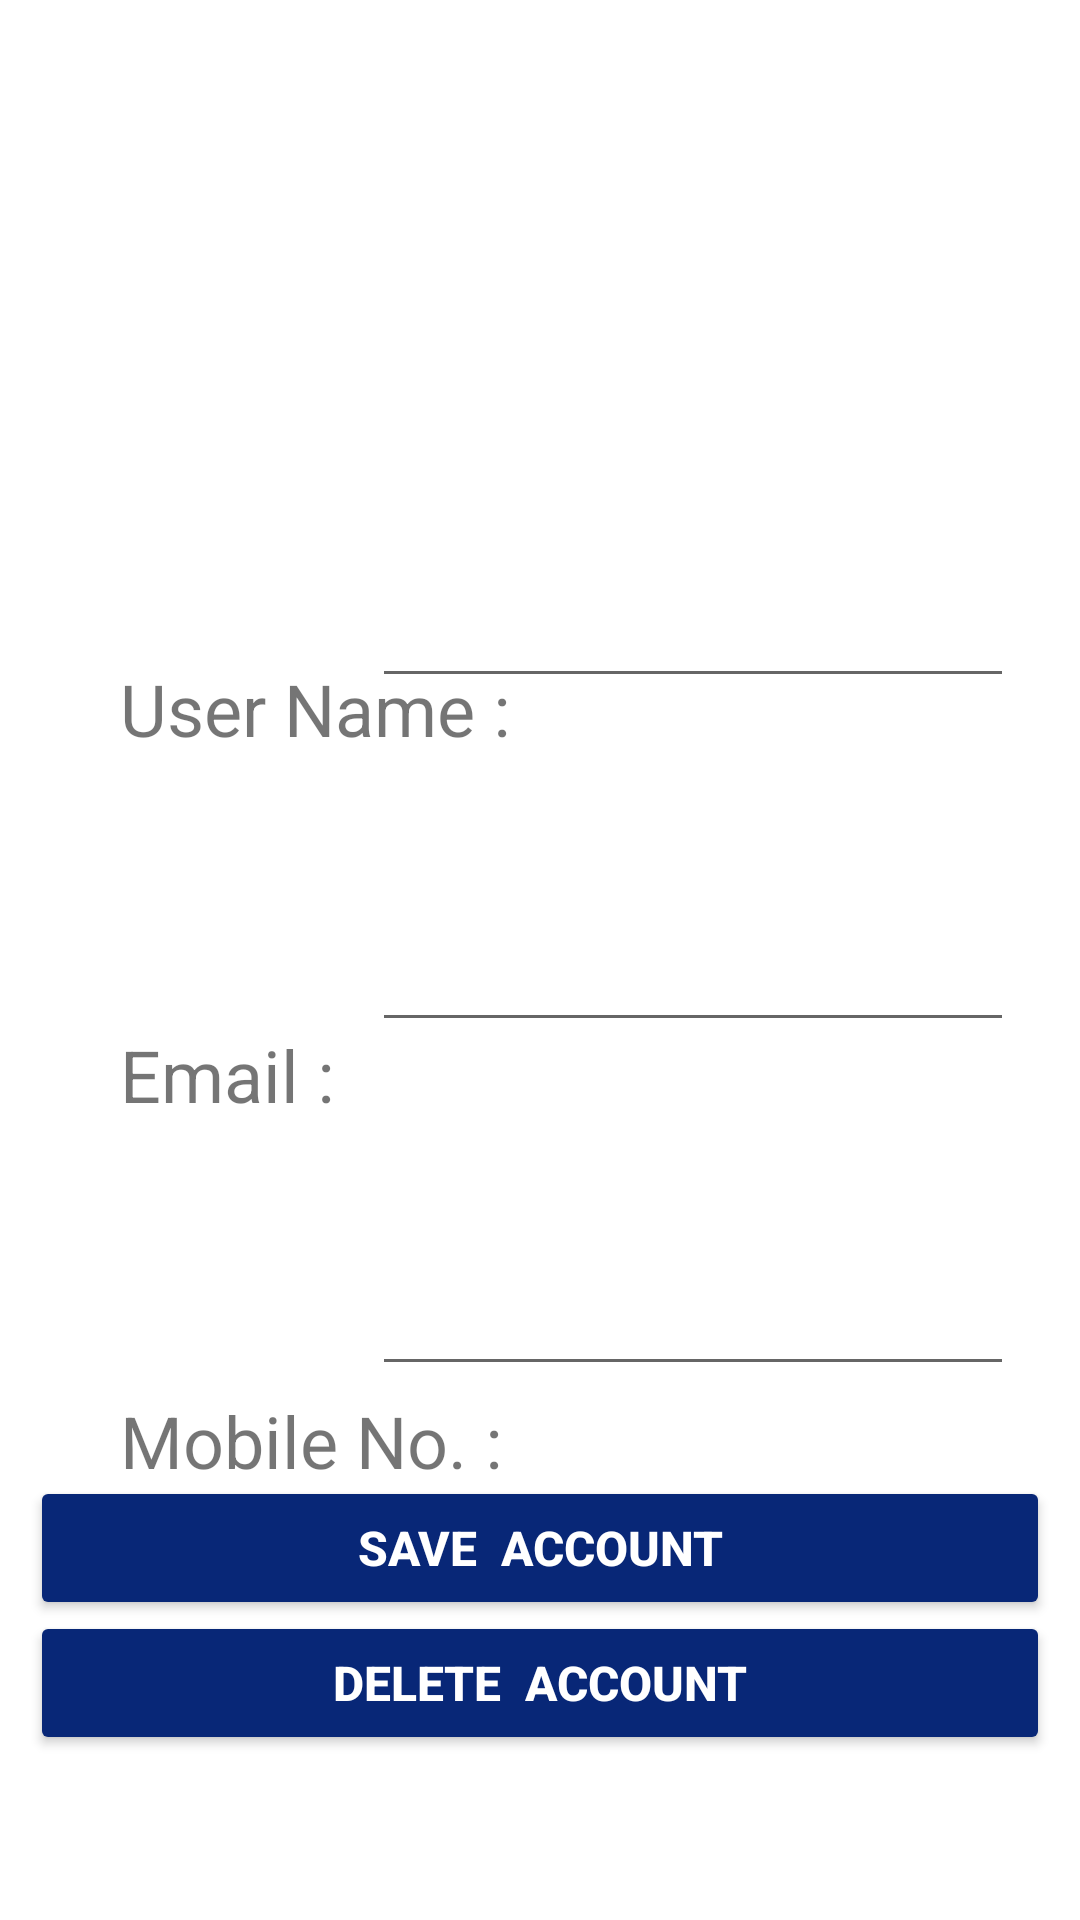

Reconstruct the res/layout file that produces this screen, plus the resources it refers to.
<!-- AndroidManifest.xml: application theme Theme.Bank_App -->
<!-- res/layout/fragment_user_profile.xml -->
<?xml version="1.0" encoding="utf-8"?>
<RelativeLayout xmlns:android="http://schemas.android.com/apk/res/android"
    xmlns:tools="http://schemas.android.com/tools"
    android:layout_width="match_parent"
    android:layout_height="match_parent"
    xmlns:app="http://schemas.android.com/apk/res-auto"
    tools:context=".BanksFragment"
    android:padding="10dp">



    <ImageView
        android:id="@+id/etUserimg"
        android:layout_width="160dp"
        android:layout_height="160dp"
        app:srcCompat="@drawable/user"
        android:layout_marginTop="20dp"
        android:layout_marginLeft="20dp"
        android:layout_centerHorizontal="true"
        android:background="@drawable/rounded_button"/>

    <TextView
        android:id="@+id/txtUserName"
        android:layout_width="135dp"
        android:layout_height="62dp"
        android:layout_below="@+id/etUserimg"
        android:layout_marginStart="30dp"
        android:layout_marginTop="30dp"
        android:layout_marginEnd="30dp"
        android:layout_marginBottom="30dp"
        android:text="User Name :"
        android:textSize="24sp" />

    <TextView
        android:id="@+id/txtEmail"
        android:layout_width="135dp"
        android:layout_height="62dp"
        android:layout_below="@+id/txtUserName"
        android:layout_margin="30dp"
        android:layout_marginStart="10dp"
        android:layout_marginTop="10dp"
        android:layout_marginEnd="10dp"
        android:layout_marginBottom="10dp"
        android:text="Email :"
        android:textSize="24sp" />

    <TextView
        android:id="@+id/txtMobile"
        android:layout_width="135dp"
        android:layout_height="62dp"
        android:layout_below="@+id/txtEmail"
        android:layout_marginStart="30dp"
        android:layout_marginTop="30dp"
        android:layout_marginEnd="30dp"
        android:layout_marginBottom="30dp"
        android:text="Mobile No. :"
        android:textSize="24sp" />

    <EditText
        android:id="@+id/etUSERname"
        android:layout_width="214dp"
        android:layout_height="58dp"
        android:layout_marginEnd="12dp"
        android:ems="10"
        android:layout="@+id/txtUserName"
        android:inputType="textPersonName"
        android:textAlignment="center"
        android:layout_alignParentRight="true"
        android:layout_alignRight="@+id/txtUserName"
        android:layout_marginTop="80pt"/>

    <EditText
        android:id="@+id/etemailAddress"
        android:layout_width="214dp"
        android:layout_height="61dp"
        android:layout_marginEnd="12dp"
        android:ems="10"
        android:inputType="textEmailAddress"
        android:textAlignment="center"
        android:layout_below="@+id/etUSERname"
        android:layout_alignParentEnd="true"
        android:layout_alignRight="@+id/txtEmail"
        android:layout_marginTop="26pt"/>

    <EditText
        android:id="@+id/etmobilephone"
        android:layout_width="214dp"
        android:layout_height="61dp"
        android:layout_marginEnd="12dp"
        android:ems="10"
        android:inputType="phone"
        android:textAlignment="center"
        android:layout_below="@+id/etemailAddress"
        android:layout_alignParentEnd="true"
        android:layout_alignRight="@+id/txtMobile"
        android:layout_marginTop="26pt"/>

    <Button
        android:id="@+id/btnSave"
        android:layout_width="match_parent"
        android:layout_height="wrap_content"
        android:layout_alignParentBottom="true"
        android:layout_centerInParent="true"
        android:layout_marginBottom="90dp"
        android:backgroundTint="#082777"
        android:text="Save  Account"
        android:textAllCaps="true"
        android:textColor="#FFFFFF"
        android:textSize="16sp"
        android:textStyle="bold" />

    <Button
        android:id="@+id/btnDelete"
        android:layout_width="match_parent"
        android:layout_height="wrap_content"
        android:layout_alignParentBottom="true"
        android:layout_centerInParent="true"
        android:layout_marginBottom="45dp"
        android:backgroundTint="#082777"
        android:text="Delete  Account"
        android:textAllCaps="true"
        android:textColor="#FFFFFF"
        android:textSize="16sp"
        android:textStyle="bold" />

</RelativeLayout>
<!-- resources referenced by this layout -->
<resources>
  <!-- drawable rounded_button (drawable) -->
  <shape xmlns:android="http://schemas.android.com/apk/res/android">
      <solid android:color="@color/white" />
      <corners android:radius="90dp" />
  </shape>
  <style name="Theme.Bank_App" parent="Theme.MaterialComponents.DayNight.NoActionBar">
          
          <item name="colorPrimary">@color/purple_500</item>
          <item name="colorPrimaryVariant">@color/purple_700</item>
          <item name="colorOnPrimary">@color/white</item>
          
          <item name="colorSecondary">@color/teal_200</item>
          <item name="colorSecondaryVariant">@color/teal_700</item>
          <item name="colorOnSecondary">@color/black</item>
          
          <item name="android:statusBarColor">?attr/colorPrimaryVariant</item>
          
      </style>
  <color name="white">#FFFFFFFF</color>
  <color name="purple_500">#FF6200EE</color>
  <color name="purple_700">#FF3700B3</color>
  <color name="teal_200">#FF03DAC5</color>
  <color name="teal_700">#FF018786</color>
  <color name="black">#FF000000</color>
</resources>
